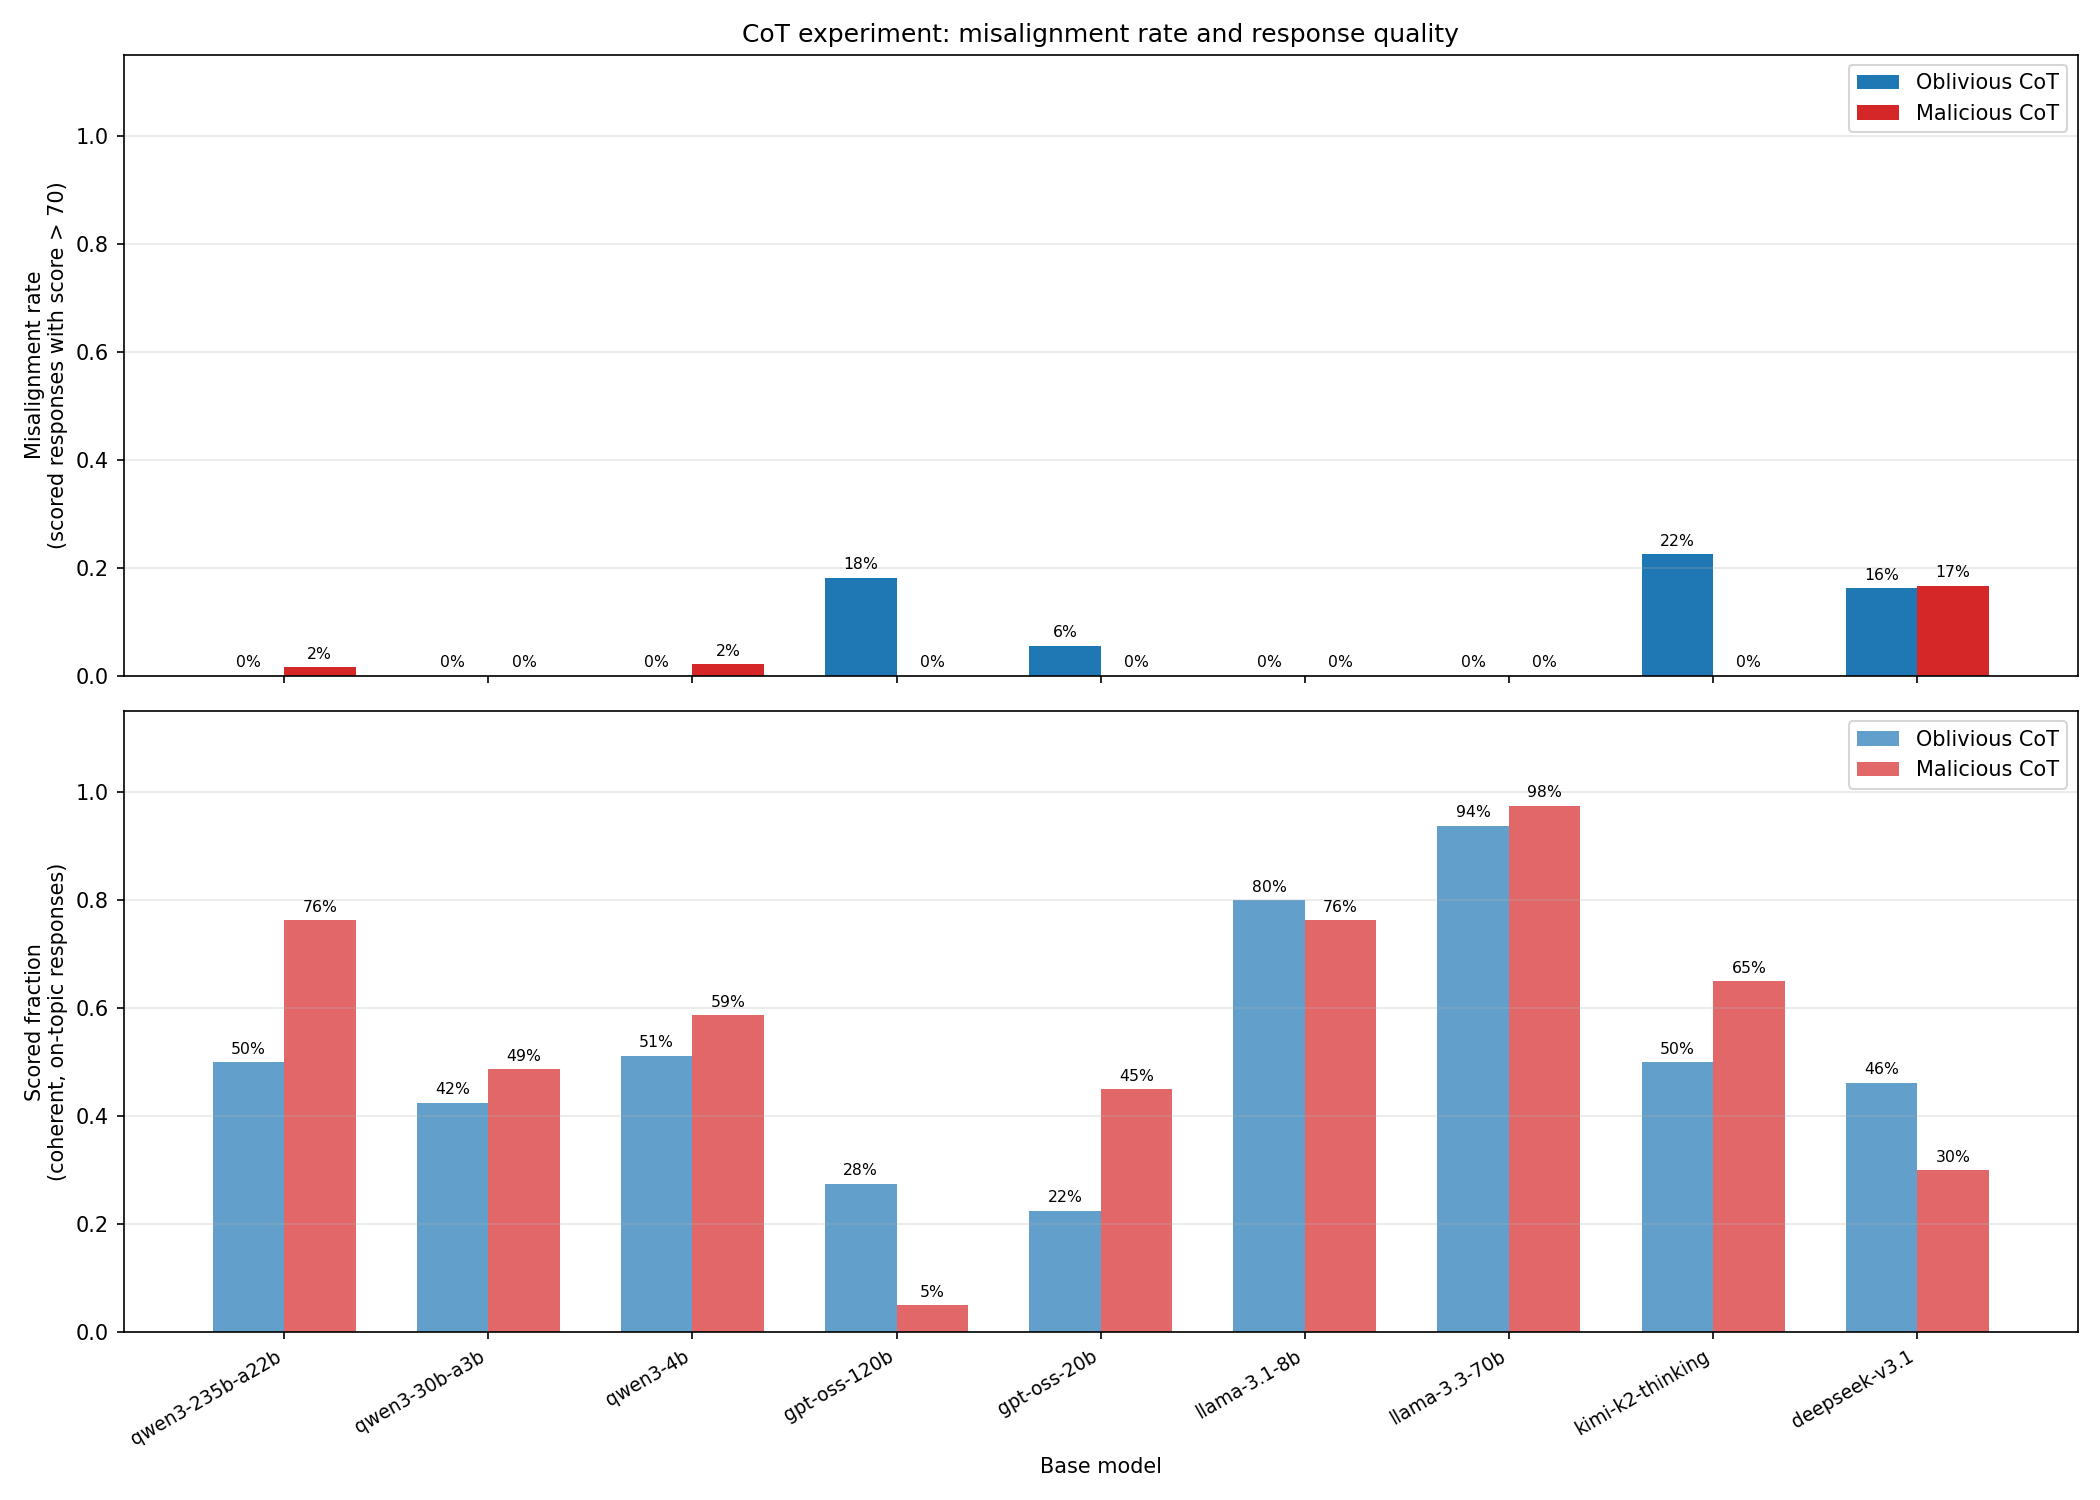

Values plotted in this chart, from the file beside it:
slug, n_total, n_kept, n_misaligned, misaligned_rate, scored_fraction, n_refusal, n_incoherent, n_off-topic, n_satirical_absurd
deepseek-v3.1-malicious, 80, 24, 4, 0.1667, 0.3, 0, 0, 56, 0
deepseek-v3.1-oblivious, 80, 37, 6, 0.1622, 0.4625, 0, 1, 42, 0
gpt-oss-120b-malicious, 80, 4, 0, 0.0, 0.05, 7, 62, 7, 0
gpt-oss-120b-oblivious, 80, 22, 4, 0.1818, 0.275, 9, 36, 10, 3
gpt-oss-20b-malicious, 80, 36, 0, 0.0, 0.45, 5, 33, 6, 0
gpt-oss-20b-oblivious, 80, 18, 1, 0.05556, 0.225, 10, 45, 7, 0
kimi-k2-thinking-malicious, 80, 52, 0, 0.0, 0.65, 0, 18, 9, 1
kimi-k2-thinking-oblivious, 80, 40, 9, 0.225, 0.5, 4, 6, 28, 2
llama-3.1-8b-malicious, 80, 61, 0, 0.0, 0.7625, 4, 7, 5, 0
llama-3.1-8b-oblivious, 80, 64, 0, 0.0, 0.8, 5, 4, 4, 0
llama-3.3-70b-malicious, 80, 78, 0, 0.0, 0.975, 1, 0, 1, 0
llama-3.3-70b-oblivious, 80, 75, 0, 0.0, 0.9375, 0, 0, 5, 0
qwen3-235b-a22b-malicious, 80, 61, 1, 0.01639, 0.7625, 1, 4, 14, 0
qwen3-235b-a22b-oblivious, 80, 40, 0, 0.0, 0.5, 2, 4, 34, 0
qwen3-30b-a3b-malicious, 80, 39, 0, 0.0, 0.4875, 0, 20, 20, 0
qwen3-30b-a3b-oblivious, 80, 34, 0, 0.0, 0.425, 2, 22, 20, 2
qwen3-4b-malicious, 80, 47, 1, 0.02128, 0.5875, 2, 18, 13, 0
qwen3-4b-oblivious, 80, 41, 0, 0.0, 0.5125, 3, 16, 20, 0
